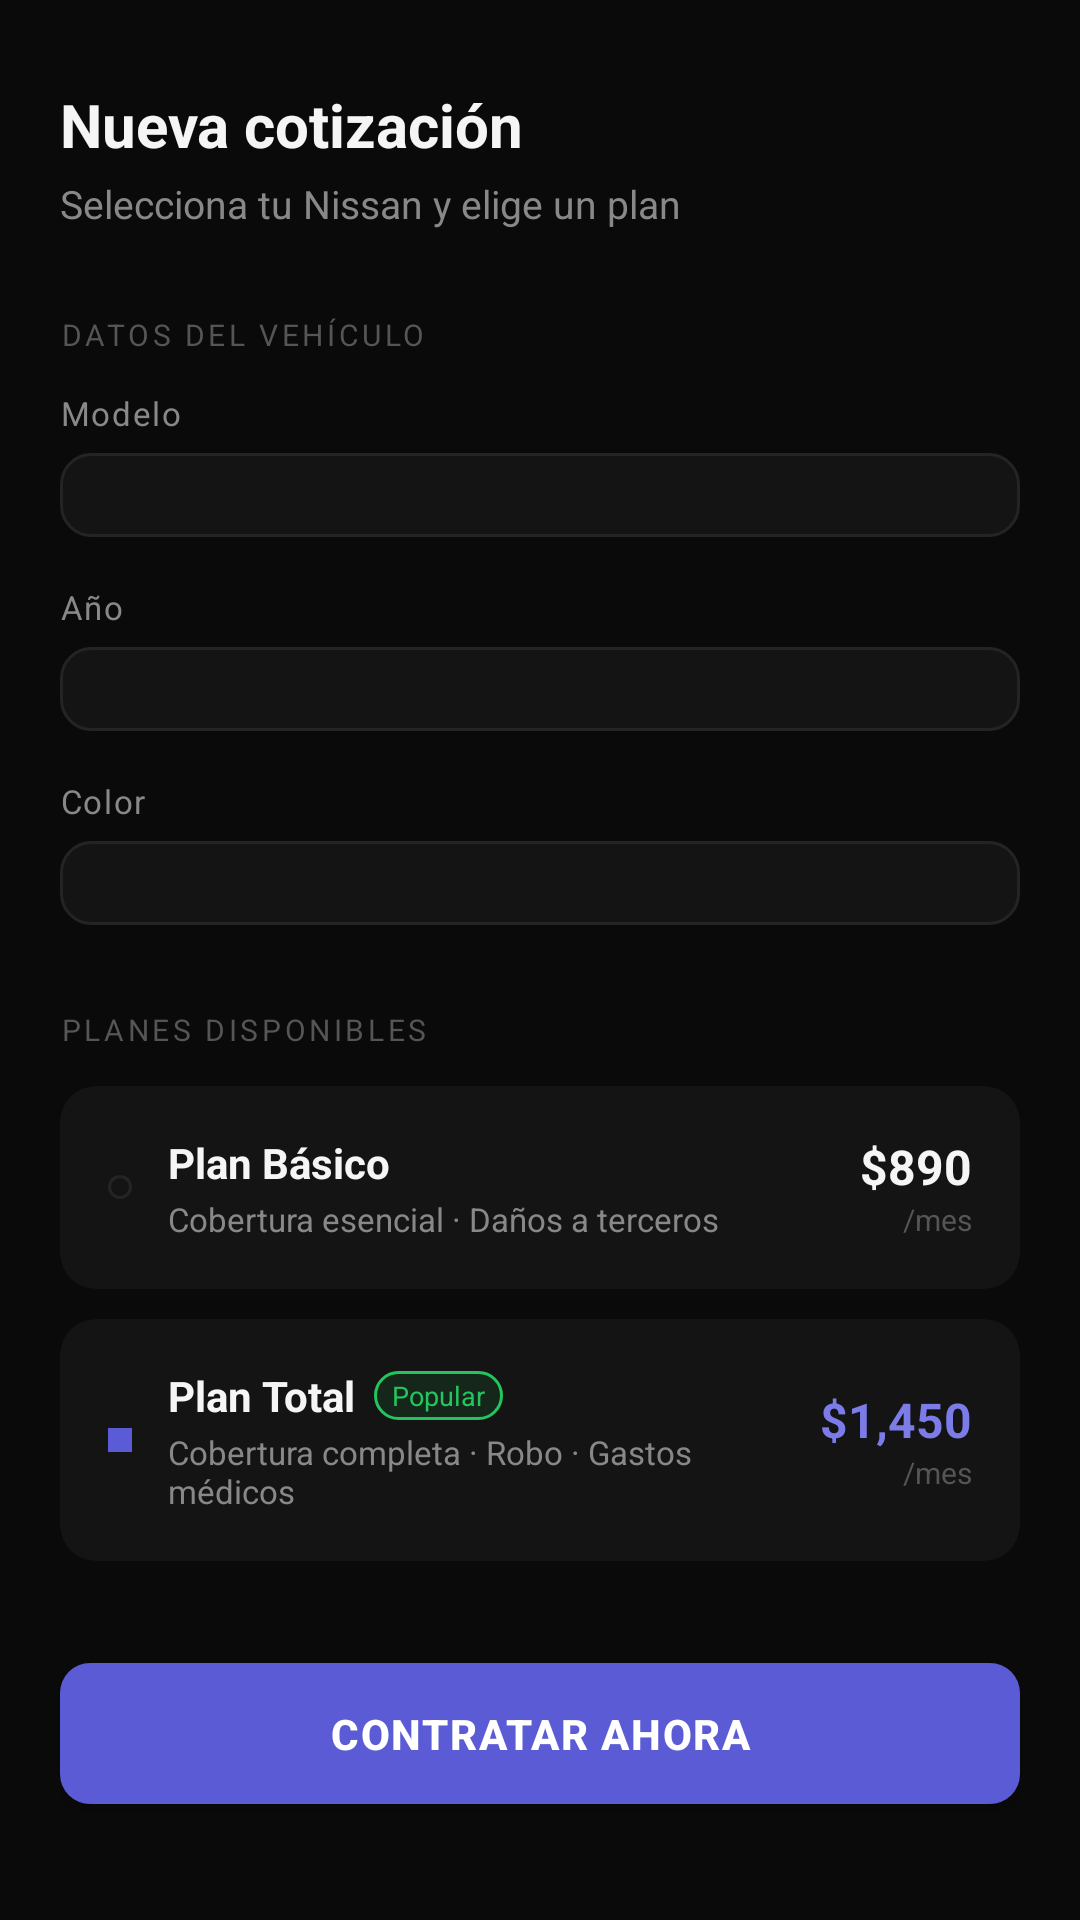

Write the Android layout XML for this screen, with the resource values it uses.
<!-- AndroidManifest.xml: application theme Theme.VeloxSeguros -->
<!-- res/layout/fragment_cotizar.xml -->
<?xml version="1.0" encoding="utf-8"?>
<androidx.core.widget.NestedScrollView
    xmlns:android="http://schemas.android.com/apk/res/android"
    xmlns:app="http://schemas.android.com/apk/res-auto"
    android:layout_width="match_parent"
    android:layout_height="match_parent"
    android:background="@color/colorBackground"
    android:paddingBottom="80dp"
    android:clipToPadding="false">

    <LinearLayout
        android:layout_width="match_parent"
        android:layout_height="wrap_content"
        android:orientation="vertical"
        android:padding="20dp">

        
        <TextView
            android:layout_width="wrap_content"
            android:layout_height="wrap_content"
            android:text="Nueva cotización"
            android:textColor="@color/colorTextPrimary"
            android:textSize="20sp"
            android:textStyle="bold"
            android:layout_marginTop="8dp"
            android:layout_marginBottom="4dp"/>

        <TextView
            android:layout_width="wrap_content"
            android:layout_height="wrap_content"
            android:text="Selecciona tu Nissan y elige un plan"
            android:textColor="@color/colorTextSecondary"
            android:textSize="13sp"
            android:layout_marginBottom="28dp"/>

        
        <TextView
            android:layout_width="match_parent"
            android:layout_height="wrap_content"
            android:text="DATOS DEL VEHÍCULO"
            android:textColor="@color/colorTextHint"
            android:textSize="10sp"
            android:letterSpacing="0.12"
            android:layout_marginBottom="12dp"/>

        
        <TextView
            android:layout_width="match_parent"
            android:layout_height="wrap_content"
            android:text="Modelo"
            android:textColor="@color/colorTextSecondary"
            android:textSize="11sp"
            android:letterSpacing="0.05"
            android:layout_marginBottom="6dp"/>
        <Spinner
            android:id="@+id/spinnerModelo"
            android:layout_width="match_parent"
            android:layout_height="wrap_content"
            android:background="@drawable/bg_input_selector"
            android:paddingHorizontal="16dp"
            android:paddingVertical="14dp"
            android:layout_marginBottom="16dp"/>

        
        <TextView
            android:layout_width="match_parent"
            android:layout_height="wrap_content"
            android:text="Año"
            android:textColor="@color/colorTextSecondary"
            android:textSize="11sp"
            android:letterSpacing="0.05"
            android:layout_marginBottom="6dp"/>
        <Spinner
            android:id="@+id/spinnerAnio"
            android:layout_width="match_parent"
            android:layout_height="wrap_content"
            android:background="@drawable/bg_input_selector"
            android:paddingHorizontal="16dp"
            android:paddingVertical="14dp"
            android:layout_marginBottom="16dp"/>

        
        <TextView
            android:layout_width="match_parent"
            android:layout_height="wrap_content"
            android:text="Color"
            android:textColor="@color/colorTextSecondary"
            android:textSize="11sp"
            android:letterSpacing="0.05"
            android:layout_marginBottom="6dp"/>
        <Spinner
            android:id="@+id/spinnerColor"
            android:layout_width="match_parent"
            android:layout_height="wrap_content"
            android:background="@drawable/bg_input_selector"
            android:paddingHorizontal="16dp"
            android:paddingVertical="14dp"
            android:layout_marginBottom="28dp"/>

        
        <TextView
            android:layout_width="match_parent"
            android:layout_height="wrap_content"
            android:text="PLANES DISPONIBLES"
            android:textColor="@color/colorTextHint"
            android:textSize="10sp"
            android:letterSpacing="0.12"
            android:layout_marginBottom="12dp"/>

        
        <com.google.android.material.card.MaterialCardView
            android:id="@+id/cardPlanBasico"
            android:layout_width="match_parent"
            android:layout_height="wrap_content"
            android:layout_marginBottom="10dp"
            app:cardBackgroundColor="@color/colorSurface"
            app:cardCornerRadius="12dp"
            app:cardElevation="0dp">
            <LinearLayout
                android:layout_width="match_parent"
                android:layout_height="wrap_content"
                android:orientation="horizontal"
                android:padding="16dp"
                android:gravity="center_vertical">

                
                <View
                    android:id="@+id/dotBasico"
                    android:layout_width="8dp"
                    android:layout_height="8dp"
                    android:background="@drawable/bg_circle_surface"
                    android:layout_marginEnd="12dp"/>

                <LinearLayout
                    android:layout_width="0dp"
                    android:layout_height="wrap_content"
                    android:layout_weight="1"
                    android:orientation="vertical">
                    <TextView
                        android:id="@+id/tvPlanBasico"
                        android:layout_width="wrap_content"
                        android:layout_height="wrap_content"
                        android:text="Plan Básico"
                        android:textColor="@color/colorTextPrimary"
                        android:textStyle="bold"
                        android:textSize="14sp"/>
                    <TextView
                        android:layout_width="wrap_content"
                        android:layout_height="wrap_content"
                        android:text="Cobertura esencial · Daños a terceros"
                        android:textColor="@color/colorTextSecondary"
                        android:textSize="11sp"
                        android:layout_marginTop="2dp"/>
                </LinearLayout>

                <LinearLayout
                    android:layout_width="wrap_content"
                    android:layout_height="wrap_content"
                    android:orientation="vertical"
                    android:gravity="end">
                    <TextView
                        android:id="@+id/tvMontoBasico"
                        android:layout_width="wrap_content"
                        android:layout_height="wrap_content"
                        android:text="$890"
                        android:textColor="@color/colorTextPrimary"
                        android:textStyle="bold"
                        android:textSize="16sp"/>
                    <TextView
                        android:layout_width="wrap_content"
                        android:layout_height="wrap_content"
                        android:text="/mes"
                        android:textColor="@color/colorTextHint"
                        android:textSize="10sp"/>
                </LinearLayout>

            </LinearLayout>
        </com.google.android.material.card.MaterialCardView>

        
        <com.google.android.material.card.MaterialCardView
            android:id="@+id/cardPlanTotal"
            android:layout_width="match_parent"
            android:layout_height="wrap_content"
            android:layout_marginBottom="28dp"
            app:cardBackgroundColor="@color/colorSurface"
            app:cardCornerRadius="12dp"
            app:cardElevation="0dp">
            <LinearLayout
                android:layout_width="match_parent"
                android:layout_height="wrap_content"
                android:orientation="horizontal"
                android:padding="16dp"
                android:gravity="center_vertical">

                
                <View
                    android:id="@+id/dotTotal"
                    android:layout_width="8dp"
                    android:layout_height="8dp"
                    android:background="@color/colorPrimary"
                    android:layout_marginEnd="12dp"/>

                <LinearLayout
                    android:layout_width="0dp"
                    android:layout_height="wrap_content"
                    android:layout_weight="1"
                    android:orientation="vertical">
                    <LinearLayout
                        android:layout_width="wrap_content"
                        android:layout_height="wrap_content"
                        android:orientation="horizontal"
                        android:gravity="center_vertical">
                        <TextView
                            android:id="@+id/tvPlanTotal"
                            android:layout_width="wrap_content"
                            android:layout_height="wrap_content"
                            android:text="Plan Total"
                            android:textColor="@color/colorTextPrimary"
                            android:textStyle="bold"
                            android:textSize="14sp"/>
                        
                        <TextView
                            android:layout_width="wrap_content"
                            android:layout_height="wrap_content"
                            android:text="Popular"
                            android:background="@drawable/bg_badge_green"
                            android:textColor="@color/colorSuccess"
                            android:textSize="9sp"
                            android:paddingHorizontal="6dp"
                            android:paddingVertical="2dp"
                            android:layout_marginStart="6dp"/>
                    </LinearLayout>
                    <TextView
                        android:layout_width="wrap_content"
                        android:layout_height="wrap_content"
                        android:text="Cobertura completa · Robo · Gastos médicos"
                        android:textColor="@color/colorTextSecondary"
                        android:textSize="11sp"
                        android:layout_marginTop="2dp"/>
                </LinearLayout>

                <LinearLayout
                    android:layout_width="wrap_content"
                    android:layout_height="wrap_content"
                    android:orientation="vertical"
                    android:gravity="end">
                    <TextView
                        android:id="@+id/tvMontoTotal"
                        android:layout_width="wrap_content"
                        android:layout_height="wrap_content"
                        android:text="$1,450"
                        android:textColor="@color/colorPrimaryLight"
                        android:textStyle="bold"
                        android:textSize="16sp"/>
                    <TextView
                        android:layout_width="wrap_content"
                        android:layout_height="wrap_content"
                        android:text="/mes"
                        android:textColor="@color/colorTextHint"
                        android:textSize="10sp"/>
                </LinearLayout>

            </LinearLayout>
        </com.google.android.material.card.MaterialCardView>

        
        <com.google.android.material.button.MaterialButton
            android:id="@+id/btnContratar"
            style="@style/Widget.Velox.Button"
            android:layout_width="match_parent"
            android:layout_height="wrap_content"
            android:text="Contratar ahora"/>

    </LinearLayout>
</androidx.core.widget.NestedScrollView>
<!-- resources referenced by this layout -->
<resources>
  <color name="colorBackground">#0A0A0A</color>
  <color name="colorPrimary">#5B5BD6</color>
  <color name="colorPrimaryLight">#7C7CE8</color>
  <color name="colorSuccess">#22C55E</color>
  <color name="colorSurface">#141414</color>
  <color name="colorTextHint">#555555</color>
  <color name="colorTextPrimary">#F5F5F5</color>
  <color name="colorTextSecondary">#888888</color>
  <!-- drawable bg_badge_green (drawable) -->
  <?xml version="1.0" encoding="utf-8"?>
  <shape xmlns:android="http://schemas.android.com/apk/res/android"
      android:shape="rectangle">
      <solid android:color="#1A22C55E"/>
      <stroke android:width="1dp" android:color="#22C55E"/>
      <corners android:radius="20dp"/>
  </shape>
  <!-- drawable bg_circle_surface (drawable) -->
  <?xml version="1.0" encoding="utf-8"?>
  <shape xmlns:android="http://schemas.android.com/apk/res/android"
      android:shape="oval">
      <solid android:color="@color/colorSurface"/>
      <stroke android:width="1dp" android:color="@color/colorBorder"/>
  </shape>
  <!-- drawable bg_input_selector (drawable) -->
  <?xml version="1.0" encoding="utf-8"?>
  <selector xmlns:android="http://schemas.android.com/apk/res/android">
      <item android:state_focused="true"  android:drawable="@drawable/bg_input_focused"/>
      <item android:drawable="@drawable/bg_input"/>
  </selector>
  <style name="Widget.Velox.Button" parent="Widget.MaterialComponents.Button">
          <item name="backgroundTint">@color/colorPrimary</item>
          <item name="android:textColor">@color/white</item>
          <item name="android:textSize">14sp</item>
          <item name="android:textStyle">bold</item>
          <item name="android:letterSpacing">0.04</item>
          <item name="cornerRadius">10dp</item>
          <item name="android:paddingTop">14dp</item>
          <item name="android:paddingBottom">14dp</item>
      </style>
  <style name="Theme.VeloxSeguros" parent="Theme.MaterialComponents.DayNight.NoActionBar">
          <item name="colorPrimary">@color/colorPrimary</item>
          <item name="colorPrimaryVariant">@color/colorPrimaryLight</item>
          <item name="colorOnPrimary">@color/white</item>
          <item name="colorSecondary">@color/colorPrimaryLight</item>
          <item name="colorSecondaryVariant">@color/colorPrimary</item>
          <item name="colorOnSecondary">@color/white</item>
          <item name="android:windowBackground">@color/colorBackground</item>
          <item name="android:statusBarColor" tools:targetApi="l">@color/colorBackground</item>
          <item name="android:navigationBarColor">@color/colorBackground</item>
          <item name="android:windowLightStatusBar" tools:targetApi="m">false</item>
      </style>
  <color name="colorBorder">#242424</color>
  <!-- drawable bg_input_focused (drawable) -->
  <?xml version="1.0" encoding="utf-8"?>
  <shape xmlns:android="http://schemas.android.com/apk/res/android"
      android:shape="rectangle">
      <solid android:color="@color/colorSurface"/>
      <stroke android:width="1.5dp" android:color="@color/colorPrimary"/>
      <corners android:radius="10dp"/>
  </shape>
  <!-- drawable bg_input (drawable) -->
  <?xml version="1.0" encoding="utf-8"?>
  <shape xmlns:android="http://schemas.android.com/apk/res/android"
      android:shape="rectangle">
      <solid android:color="@color/colorSurface"/>
      <stroke android:width="1dp" android:color="@color/colorBorder"/>
      <corners android:radius="10dp"/>
  </shape>
  <color name="white">#FFFFFF</color>
</resources>
